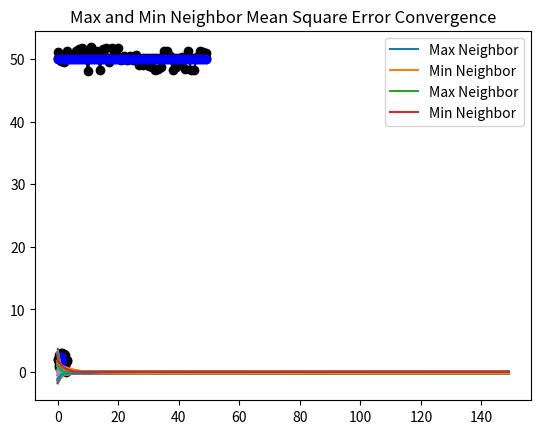

Reproduce this figure in Python.
# Import necessary libraries
import numpy as np
import matplotlib.pyplot as plt
from scipy.spatial import distance_matrix

# Define constants
iteration = 150  # Number of iterations
num_node = 50  # Number of nodes
dimension = 2  # Dimension of each node
area = 3  # Area limit for random node generation
variance = 2  # Variance for measurement noise
gt = 50  # Ground truth value

# Generate random node positions within the specified area
nodes = np.random.uniform(size=(num_node, dimension), high=area)

# Generate ground truth array
gt_array = np.full((num_node, 1), gt)

# Generate noisy measurements
measure = gt + np.random.uniform(size=(num_node, 1), high=variance, low=-variance)

# Initialize array to store measurements for each iteration
measure_all = np.zeros([num_node, iteration])

# Initialize weight matrix
w = np.zeros([num_node, num_node])

# Initialize initial active range
r = 1


# Function to compute adjacency matrix and degree of neighbors
def num_neighbors(r):
    # Compute distance matrix between nodes
    matrix = distance_matrix(nodes, nodes)

    # Convert distances to adjacency matrix
    matrix[(matrix <= r) & (matrix > 0)] = 1
    matrix[np.where(matrix != 1)] = 0

    # Compute degree of neighbors
    return matrix, np.sum(matrix, axis=1)


# Function to plot node connections
def plot_neighbors():
    plt.plot(nodes[:, 0], nodes[:, 1], 'o', color='black')
    for i in range(0, num_node):
        for j in range(0, num_node):
            distance = np.linalg.norm(nodes[j] - nodes[i])
            if distance <= r:
                plt.plot([nodes[i, 0], nodes[j, 0]],
                         [nodes[i, 1], nodes[j, 1]],
                         'b-', lw=0.5)
    plt.show()


# Function to compute weights using max degree
def max_degree_weights(i, j, adj_matrix, degree_neighbors):
    if adj_matrix[i, j] == 1:
        return 1 / num_node
    elif i == j:
        return 1 - degree_neighbors[i] / num_node
    return 0


# Function to compute weights using Metropolis criterion
def metropolis(i, j, adj_matrix, degree_neighbors):
    if i == j:
        return 1 - np.sum([1 / (1 + np.maximum(degree_neighbors[i], degree_neighbors[k]))
                           for k in range(num_node) if adj_matrix[i, k] == 1])
    elif adj_matrix[i, j] == 1:
        return 1 / (1 + np.maximum(degree_neighbors[i], degree_neighbors[j]))
    return 0


# Function to plot measurements
def plot_value(measure):
    x = np.arange(0, num_node)
    plt.plot(x, measure, 'o', color='black')
    plt.plot(x, measure, color='black')
    plt.plot(x, gt_array, 'o', color='blue')
    plt.plot(x, gt_array, color='blue')
    plt.show()


# Function to plot convergence error
def plot_convergence_error():
    x = np.arange(0, iteration)
    plt.title("Error Convergence")
    for i in range(0, num_node):
        plt.plot(x, gt - measure_all[i, :])
    plt.show()
    plt.title("Mean Square Error Convergence")
    for i in range(0, num_node):
        plt.plot(x, (gt - measure_all[i, :]) ** 2)
    plt.show()


# Function to plot convergence for max and min neighbor errors
def plot_min_max(degree_neighbors):
    x = np.arange(0, iteration)
    plt.title("Max and Min Neighbor Error Convergence")
    plt.plot(x, (gt - measure_all[np.argmax(degree_neighbors), :]), label="Max Neighbor")
    plt.plot(x, (gt - measure_all[np.argmin(degree_neighbors), :]), label="Min Neighbor")
    leg = plt.legend(loc='upper right')
    plt.show()
    plt.title("Max and Min Neighbor Mean Square Error Convergence")
    plt.plot(x, (gt - measure_all[np.argmax(degree_neighbors), :]) ** 2, label="Max Neighbor")
    plt.plot(x, (gt - measure_all[np.argmin(degree_neighbors), :]) ** 2, label="Min Neighbor")
    leg = plt.legend(loc='upper right')
    plt.show()


# Main function
def main():
    # Compute adjacency matrix and degree of neighbors
    adj_matrix, degree_neighbors = num_neighbors(r)

    # Compute weights using Metropolis criterion
    for i in range(num_node):
        for j in range(num_node):
            w[i, j] = metropolis(i, j, adj_matrix, degree_neighbors)
            # Uncomment the following line to use Max-Degree weights instead
            # w[i, j] = max_degree_weights(i, j, adj_matrix, degree_neighbors)

    # Perform iterations
    for iter in range(iteration):
        if iter == 0:
            # Plot initial node connections and measurements
            plot_neighbors()
            for n in range(0, num_node):
                measure_all[n, iter] = measure[n][0]
            plot_value(measure)
        else:
            # Update active range and compute adjacency matrix and weights
            r_dynamic = r - np.random.uniform(0, 0.3)
            adj_matrix, degree_neighbors = num_neighbors(r_dynamic)
            for i in range(num_node):
                for j in range(num_node):
                    w[i, j] = metropolis(i, j, adj_matrix, degree_neighbors)
                    # Uncomment the following line to use Max-Degree weights instead
                    # w[i, j] = max_degree_weights(i, j, adj_matrix, degree_neighbors)

            # Update measurements using weights and previous measurements
            for i in range(num_node):
                total = 0
                if degree_neighbors[n] != 0:
                    for j in range(num_node):
                        if np.linalg.norm(nodes[j] - nodes[i]) < r_dynamic and i != j:
                            total += w[i, j] * measure_all[j, iter - 1]
                    adj_n = adj_matrix[i]
                    weight_n = w[i]
                    neighbor_weight = weight_n[adj_n == 1]
                    neighbor_measure = (((measure_all[:, iter - 1])[:, np.newaxis])[adj_n == 1])[:, 0]
                    element_mul = neighbor_weight * neighbor_measure
                    sum1 = np.sum(element_mul)
                    new_measure = measure_all[i, iter - 1] * w[i, i] + total
                    measure[i] = new_measure
                    measure_all[i, iter] = new_measure

    # Plot final measurements and convergence plots
    plot_value(measure_all[:, -1])
    plot_convergence_error()
    plot_min_max(degree_neighbors)


# Execute main function
if __name__ == "__main__":
    main()
